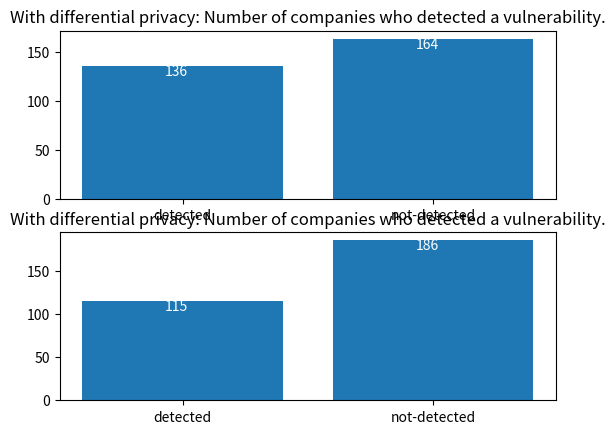

Reproduce this figure in Python.
import matplotlib.pyplot as plt
import random

# inspiration from
# https://towardsdatascience.com/a-differential-privacy-example-for-beginners-ef3c23f69401

detectedVuln = [
        0, 1, 1, 1, 0, 1, 0, 0, 0, 0, 0, 0, 0, 0, 1, 1, 0, 0, 1, 1, \
        1, 0, 0, 1, 0, 0, 0, 0, 1, 1, 0, 1, 0, 1, 0, 1, 0, 0, 0, 0, \
        0, 1, 1, 0, 0, 0, 1, 1, 0, 0, 0, 0, 0, 0, 0, 0, 0, 1, 0, 1, \
        1, 0, 1, 1, 0, 0, 0, 0, 1, 0, 1, 0, 0, 1, 1, 0, 0, 0, 0, 0, \
        0, 0, 0, 0, 1, 1, 0, 1, 0, 0, 1, 0, 1, 0, 0, 0, 0, 0, 0, 0, \
        0, 1, 1, 1, 0, 1, 0, 0, 0, 0, 0, 0, 0, 0, 1, 1, 0, 0, 1, 1, \
        1, 0, 0, 1, 0, 0, 0, 0, 1, 1, 0, 1, 0, 1, 0, 1, 0, 0, 0, 0, \
        0, 1, 1, 0, 0, 0, 1, 1, 0, 0, 0, 0, 0, 0, 0, 0, 0, 1, 0, 1, \
        1, 0, 1, 1, 0, 0, 0, 0, 1, 0, 1, 0, 0, 1, 1, 0, 0, 0, 0, 0, \
        0, 0, 0, 0, 1, 1, 0, 1, 0, 0, 1, 0, 1, 0, 0, 0, 0, 0, 0, 0, \
        0, 1, 1, 1, 0, 1, 0, 0, 0, 0, 0, 0, 0, 0, 1, 1, 0, 0, 1, 1, \
        1, 0, 0, 1, 0, 0, 0, 0, 1, 1, 0, 1, 0, 1, 0, 1, 0, 0, 0, 0, \
        0, 1, 1, 0, 0, 0, 1, 1, 0, 0, 0, 0, 0, 0, 0, 0, 0, 1, 0, 1, \
        1, 0, 1, 1, 0, 0, 0, 0, 1, 0, 1, 0, 0, 1, 1, 0, 0, 0, 0, 0, \
        0, 0, 0, 0, 1, 1, 0, 1, 0, 0, 1, 0, 1, 0, 0, 0, 0, 0, 0, 1
        ]

def dpAlgo(data):
    dpData = []
    for each in data:
      flip = random.randint(0,1)
      if flip == 0:
        dpData.append(each)
      else:
        dpData.append(random.randint(0,1))

    dpPlotData = {'detected': dpData.count(1), 'not-detected': dpData.count(0)}

    labels = list(dpPlotData.keys())
    values = list(dpPlotData.values())

    graph = plt.bar(labels, values)
    for bar in graph:
      plt.annotate(bar.get_height(), xy=(bar.get_x()+0.33, bar.get_height()-10), fontsize=10, color="white")
    plt.title("With differential privacy: Number of companies who detected a vulnerability.")

# run it first
plt.subplot(2, 1, 1)
dpAlgo(detectedVuln)

plt.subplot(2, 1, 2)
detectedVuln.append(1)
dpAlgo(detectedVuln)


plt.show()
